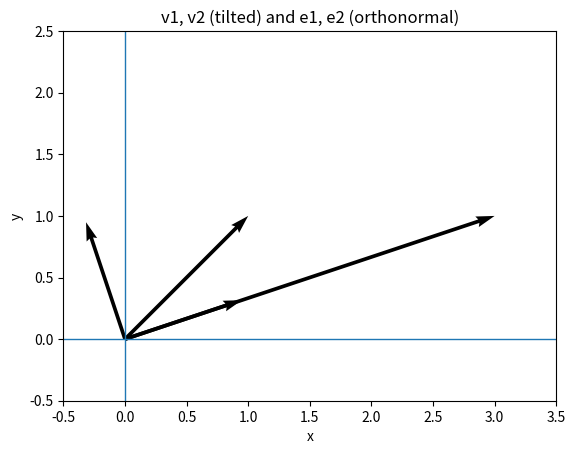

The script that saved this image:

import numpy as np
import matplotlib.pyplot as plt

np.set_printoptions(precision=4, suppress=True)
print("Libraries ready.")



def is_orthonormal(Q, atol=1e-10):
    I = Q.T @ Q
    return np.allclose(I, np.eye(Q.shape[1]), atol=atol), I

def classical_gs(V):
    """Classical Gram–Schmidt.
    V: (m,n) with linearly independent columns.
    Returns Q (m,n), R (n,n) so that V ≈ Q R and Q has orthonormal columns.
    """
    m, n = V.shape
    Q = np.zeros((m, n), dtype=float)
    R = np.zeros((n, n), dtype=float)
    for j in range(n):
        v = V[:, j].astype(float).copy()
        for i in range(j):
            R[i, j] = Q[:, i] @ v
            v = v - R[i, j] * Q[:, i]
        R[j, j] = np.linalg.norm(v)
        if R[j, j] == 0:
            raise ValueError("Input columns are linearly dependent.")
        Q[:, j] = v / R[j, j]
    return Q, R

def modified_gs(V):
    """Modified Gram–Schmidt.
    Numerically more stable: orthogonalize one vector at a time against the
    current e_i, updating the residual in-place.
    """
    m, n = V.shape
    Q = np.zeros((m, n), dtype=float)
    R = np.zeros((n, n), dtype=float)
    W = V.astype(float).copy()
    for i in range(n):
        vi = W[:, i]
        R[i, i] = np.linalg.norm(vi)
        if R[i, i] == 0:
            raise ValueError("Input columns are linearly dependent.")
        Q[:, i] = vi / R[i, i]
        for j in range(i+1, n):
            R[i, j] = Q[:, i] @ W[:, j]
            W[:, j] = W[:, j] - R[i, j] * Q[:, i]
    return Q, R



V2 = np.column_stack([[3.,1.], [1.,1.]])
Q2_cgs, R2_cgs = classical_gs(V2)
Q2_mgs, R2_mgs = modified_gs(V2)

print("Q (CGS) =\n", np.round(Q2_cgs, 4))
print("R (CGS) =\n", np.round(R2_cgs, 4))
ok, I = is_orthonormal(Q2_cgs)
print("Q^T Q ≈ I ?", ok, "\n", np.round(I, 4))

print("\nQ (MGS) =\n", np.round(Q2_mgs, 4))
print("R (MGS) =\n", np.round(R2_mgs, 4))
ok, I = is_orthonormal(Q2_mgs)
print("Q^T Q ≈ I ?", ok, "\n", np.round(I, 4))

print("\nCheck V ≈ Q R (CGS):\n", np.round(Q2_cgs @ R2_cgs, 4))
print("Original V:\n", V2)



plt.figure()
origin = np.zeros(2)
v1, v2 = V2[:,0], V2[:,1]
e1, e2 = Q2_mgs[:,0], Q2_mgs[:,1]

plt.quiver(*origin, *v1, angles='xy', scale_units='xy', scale=1)
plt.quiver(*origin, *v2, angles='xy', scale_units='xy', scale=1)
plt.quiver(*origin, *e1, angles='xy', scale_units='xy', scale=1)
plt.quiver(*origin, *e2, angles='xy', scale_units='xy', scale=1)

plt.axhline(0, linewidth=1); plt.axvline(0, linewidth=1)
plt.gca().set_aspect('equal', adjustable='box')
plt.xlim(-0.5, 3.5); plt.ylim(-0.5, 2.5)
plt.title("v1, v2 (tilted) and e1, e2 (orthonormal)")
plt.xlabel("x"); plt.ylabel("y")
plt.show()



rng = np.random.default_rng(0)
v1 = np.array([1., 0., 0.])
v2 = np.array([1., 1e-8, 0.])
v3 = np.array([1., 1e-8, 1e-12])

V3 = np.column_stack([v1, v2, v3])

Qc, Rc = classical_gs(V3)
Qm, Rm = modified_gs(V3)

Ic_ok, Ic = is_orthonormal(Qc)
Im_ok, Im = is_orthonormal(Qm)

print("Classical GS: Q^T Q ≈ I ?", Ic_ok, "\n", np.round(Ic, 8))
print("Modified  GS: Q^T Q ≈ I ?", Im_ok, "\n", np.round(Im, 8))



rng = np.random.default_rng(123)
A = rng.normal(size=(5,3))
Q, R = modified_gs(A)
print("Residual ||A - Q R||_F =", np.linalg.norm(A - Q @ R))
print("Q^T Q ≈ I ?", np.allclose(Q.T @ Q, np.eye(Q.shape[1]), atol=1e-10))
print("R upper-triangular? ->", np.allclose(R, np.triu(R)))



x = np.array([2., 1., -1.])
Q, R = modified_gs(np.column_stack([
    [1.,0.,0.],
    [1.,1.,0.],
    [1.,1.,1.]
]))
coords = Q.T @ x
recon  = Q @ coords
print("coords =", np.round(coords, 4))
print("reconstruction matches?", np.allclose(x, recon))
